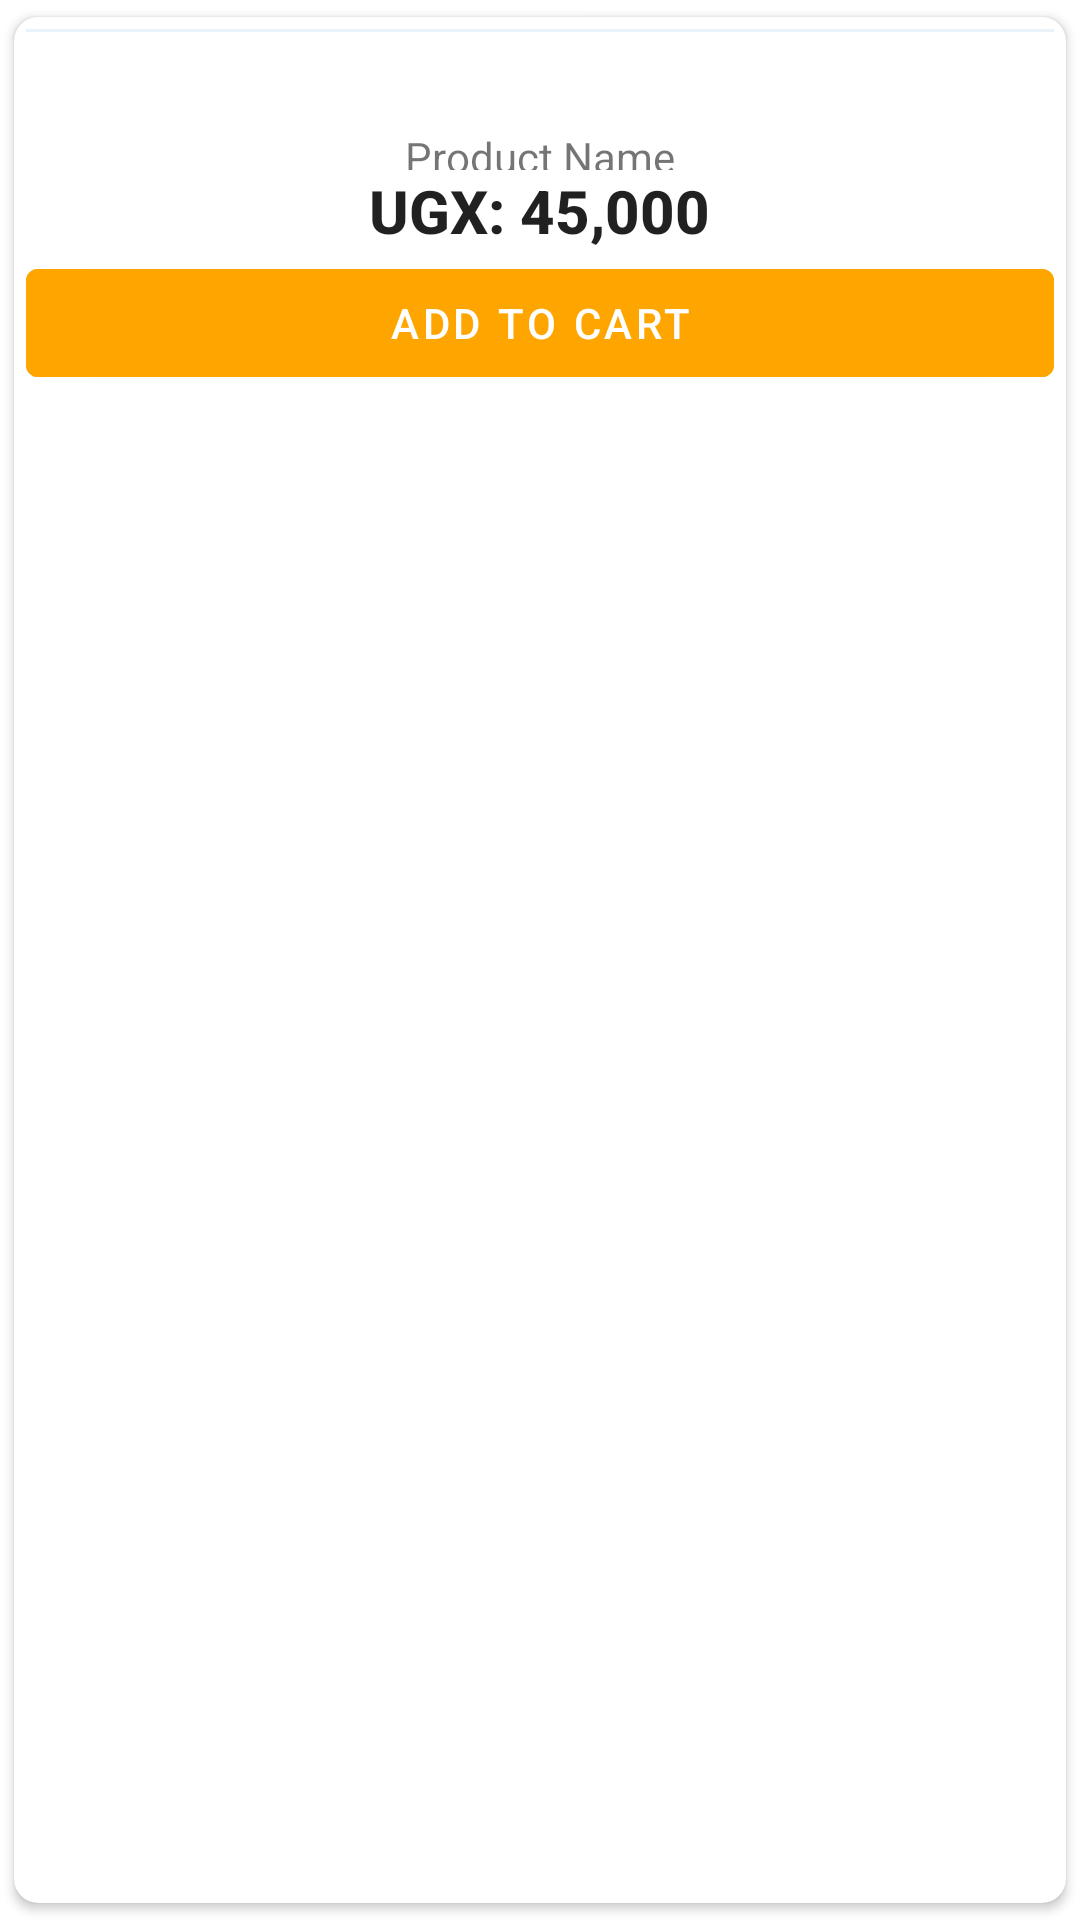

Android layout source for this screen:
<!-- AndroidManifest.xml: application theme AppTheme -->
<!-- res/layout/custom_products_layout.xml -->
<?xml version="1.0" encoding="utf-8"?>
<androidx.cardview.widget.CardView xmlns:android="http://schemas.android.com/apk/res/android"
    xmlns:app="http://schemas.android.com/apk/res-auto"
    android:layout_width="match_parent"
    android:layout_height="wrap_content"
    android:id="@+id/products_custom_card_view"
    app:cardCornerRadius="8dp"
    app:cardElevation="2dp"
    app:cardPreventCornerOverlap="true"
    app:cardUseCompatPadding="true">

    <LinearLayout
        android:layout_width="match_parent"
        android:layout_height="wrap_content"
        android:gravity="center_horizontal"
        android:orientation="vertical"
        android:padding="4dp">

        <LinearLayout
            android:layout_width="wrap_content"
            android:layout_height="wrap_content"
            android:id="@+id/product_image_layout"
            android:gravity="center_horizontal"
            android:orientation="vertical">

            <ImageView
                android:layout_width="wrap_content"
                android:layout_height="wrap_content"
                android:src="@drawable/shoe1" />
        </LinearLayout>

        <View
            android:layout_width="match_parent"
            android:layout_height="1dp"
            android:background="@color/textBlackColor"
            android:backgroundTint="@color/appBackGroundColor" />

        <LinearLayout
            android:layout_width="wrap_content"
            android:layout_height="wrap_content"
            android:gravity="center_horizontal"
            android:orientation="vertical"
            android:padding="16dp">

            <ImageView
                android:layout_width="wrap_content"
                android:layout_height="wrap_content"
                android:src="@drawable/ic_baseline_favorite_border_24" />
        </LinearLayout>

        <TextView
            android:id="@+id/product_name_tv"
            android:layout_width="wrap_content"
            android:layout_height="14dp"
            android:text="Product Name" />

        <TextView
            android:layout_width="wrap_content"
            android:layout_height="wrap_content"
            android:text="UGX: 45,000"
            android:textStyle="bold"
            android:textAppearance="@style/TextAppearance.AppCompat.Title"/>

        <com.google.android.material.button.MaterialButton
            android:layout_width="match_parent"
            android:layout_height="wrap_content"
            android:backgroundTint="@color/orangeColor"
            android:text="Add To Cart"/>

    </LinearLayout>
</androidx.cardview.widget.CardView>
<!-- resources referenced by this layout -->
<resources>
  <color name="appBackGroundColor">#EBF3FA</color>
  <color name="orangeColor">#FFA500</color>
  <color name="textBlackColor">#3F4254</color>
  <style name="AppTheme" parent="Theme.MaterialComponents.Light.DarkActionBar">
          <item name="colorPrimary">@color/colorPrimary</item>
          <item name="colorPrimaryDark">@color/colorPrimaryDark</item>
          <item name="colorAccent">@color/colorAccent</item>
          <item name="drawerArrowStyle">@style/DrawerArrowStyle</item>
      </style>
  <color name="colorPrimary">#0071CE</color>
  <color name="colorPrimaryDark">#0071CE</color>
  <color name="colorAccent">#0071CE</color>
  <style name="DrawerArrowStyle" parent="Widget.AppCompat.DrawerArrowToggle">
          <item name="color">@color/whiteColor</item>
      </style>
  <color name="whiteColor">#fff</color>
</resources>
